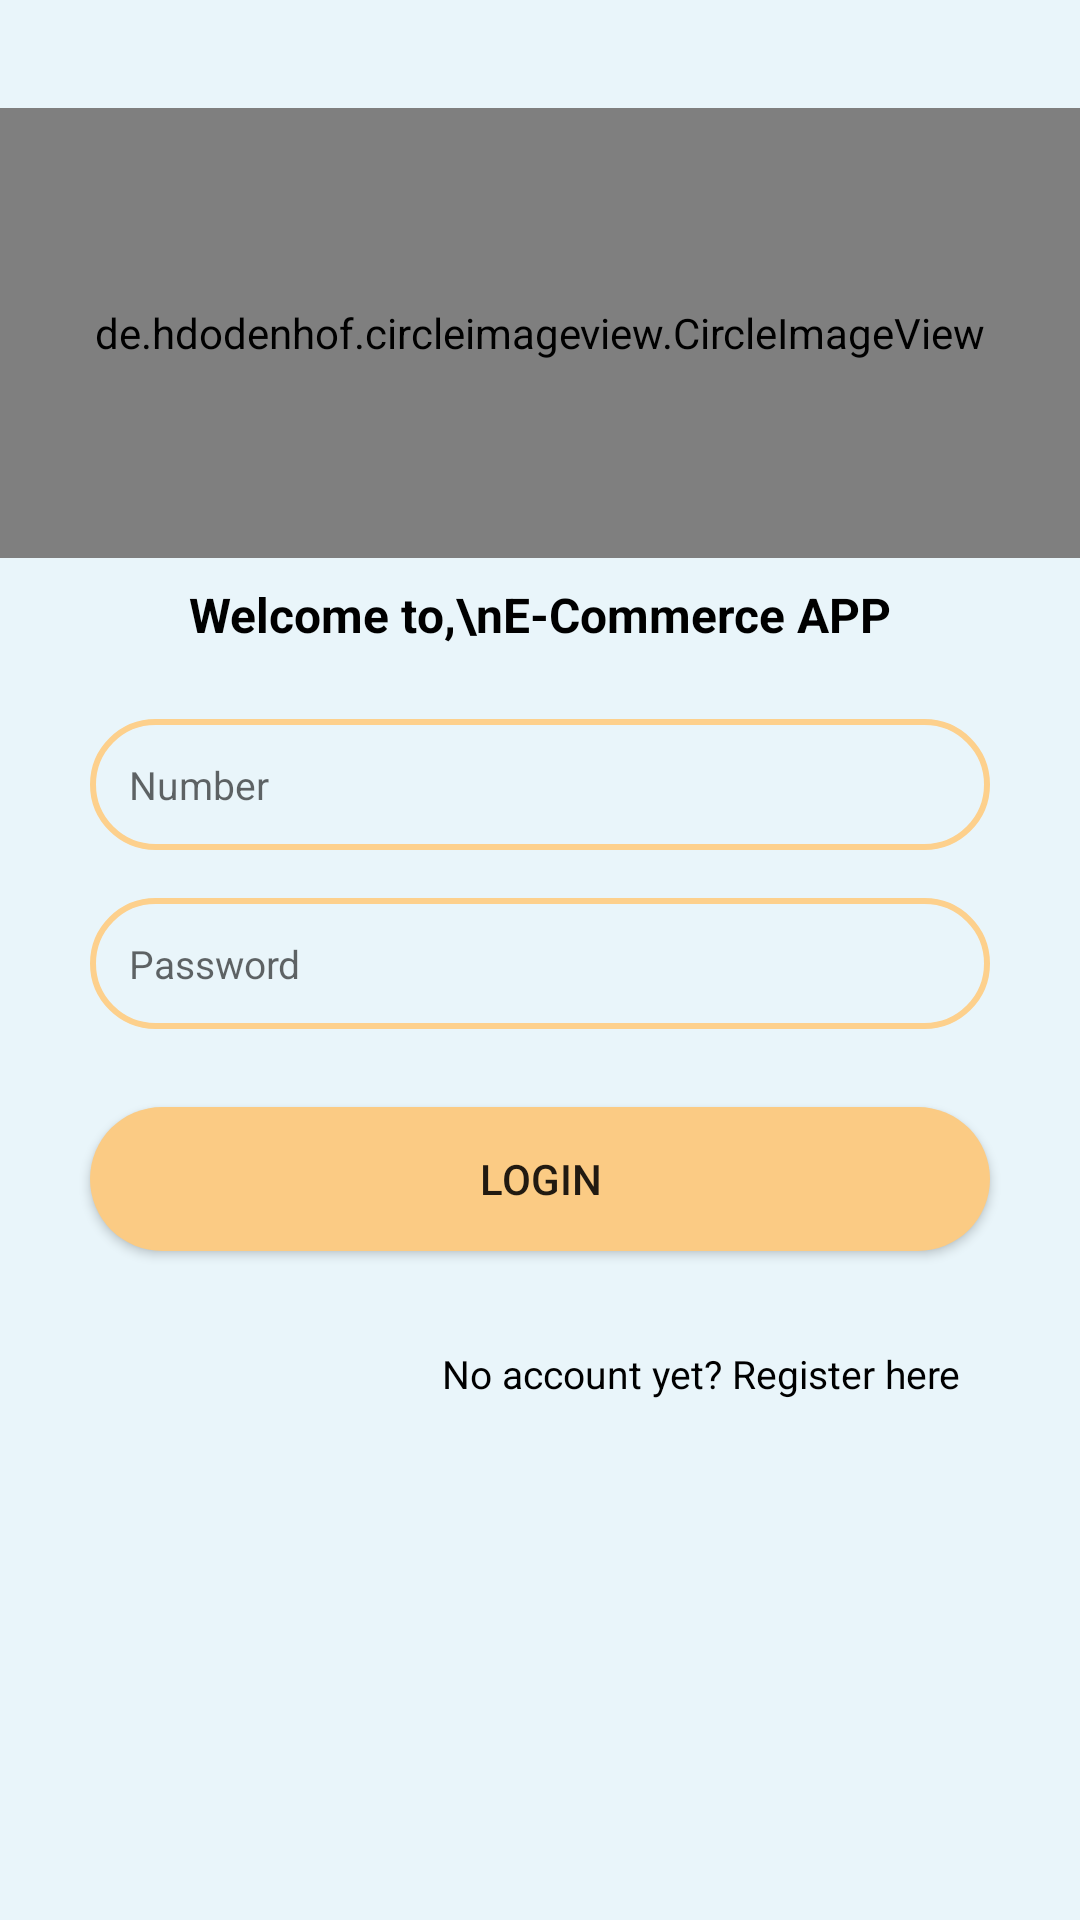

This screen was rendered from an Android layout file. Write that file and the resources it references.
<!-- AndroidManifest.xml: application theme Theme.ECommerceApp -->
<!-- res/layout/activity_login.xml -->
<?xml version="1.0" encoding="utf-8"?>
<androidx.constraintlayout.widget.ConstraintLayout xmlns:android="http://schemas.android.com/apk/res/android"
    xmlns:app="http://schemas.android.com/apk/res-auto"
    xmlns:tools="http://schemas.android.com/tools"
    android:layout_width="match_parent"
    android:layout_height="match_parent"
    android:background="@color/background"
    tools:context=".Activity.LoginActivity">

    <de.hdodenhof.circleimageview.CircleImageView
        android:id="@+id/imageView"
        android:layout_width="0dp"
        android:layout_height="150dp"
        android:layout_marginTop="36dp"
        android:padding="10dp"
        android:src="@drawable/logo"
        app:layout_constraintEnd_toEndOf="parent"
        app:layout_constraintHorizontal_bias="0.0"
        app:layout_constraintStart_toStartOf="parent"
        app:layout_constraintTop_toTopOf="parent" />

    <TextView
        android:id="@+id/textView"
        android:layout_width="match_parent"
        android:layout_height="wrap_content"
        android:layout_marginTop="8dp"
        android:gravity="center"
        android:text="Welcome to,\nE-Commerce APP"
        android:lineHeight="30dp"
        android:textColor="@color/text_color"
        android:textSize="16sp"
        android:textStyle="bold"
        app:layout_constraintEnd_toEndOf="parent"
        app:layout_constraintHorizontal_bias="0.0"
        app:layout_constraintStart_toStartOf="parent"
        app:layout_constraintTop_toBottomOf="@+id/imageView" />

    <EditText
        android:id="@+id/numberEditText"
        android:layout_width="match_parent"
        android:layout_height="wrap_content"
        android:layout_marginStart="30dp"
        android:layout_marginTop="24dp"
        android:layout_marginEnd="30dp"
        android:background="@drawable/secondary_edittext_background"
        android:drawableStart="@drawable/ic_outline_person_24"
        android:drawablePadding="5dp"
        android:hint="Number"
        android:inputType="number"
        android:padding="13dp"
        android:textColor="@color/primary_text_color"
        android:textSize="13sp"
        app:layout_constraintEnd_toEndOf="parent"
        app:layout_constraintHorizontal_bias="0.0"
        app:layout_constraintStart_toStartOf="parent"
        app:layout_constraintTop_toBottomOf="@+id/textView" />

    <EditText
        android:id="@+id/passwordEditText"
        android:layout_width="match_parent"
        android:layout_height="wrap_content"
        android:layout_marginTop="16dp"
        android:layout_marginStart="30dp"
        android:layout_marginEnd="30dp"
        android:background="@drawable/secondary_edittext_background"
        android:drawableStart="@drawable/ic_outline_lock_24"
        android:drawablePadding="10dp"
        android:hint="Password"
        android:inputType="textPassword"
        android:padding="13dp"
        android:textColor="@color/primary_text_color"
        android:textSize="13sp"
        app:layout_constraintTop_toBottomOf="@+id/numberEditText"
        tools:layout_editor_absoluteX="0dp" />

    <FrameLayout
        android:id="@+id/frameLayout"
        android:layout_width="match_parent"
        android:layout_height="wrap_content"
        android:layout_marginTop="16dp"
        app:layout_constraintEnd_toEndOf="parent"
        app:layout_constraintHorizontal_bias="0.0"
        app:layout_constraintStart_toStartOf="parent"
        app:layout_constraintTop_toBottomOf="@+id/passwordEditText"
        >


        <androidx.appcompat.widget.AppCompatButton
            android:id="@+id/loginButton"
            android:layout_width="match_parent"
            android:layout_height="wrap_content"
            android:layout_marginStart="30dp"
            android:layout_marginBottom="10dp"
            android:layout_marginEnd="30dp"
            android:layout_marginTop="10dp"
            android:background="@drawable/primary_button_background"
            android:backgroundTint="@color/random_color6"
            android:elevation="0dp"
            android:padding="12dp"
            android:text="Login"
            />

        <ProgressBar
            android:id="@+id/progressBar"
            android:layout_width="wrap_content"
            android:layout_height="wrap_content"
            android:layout_gravity="center"
            android:visibility="gone"
            />



    </FrameLayout>


    <TextView
        android:id="@+id/noAccountTextView"
        android:layout_width="match_parent"
        android:layout_height="wrap_content"
        android:layout_marginTop="12dp"
        android:padding="10dp"
        android:gravity="end"
        android:layout_marginStart="30dp"
        android:layout_marginEnd="30dp"
        android:text="No account yet? Register here"
        android:textColor="@color/text_color"
        android:textSize="13sp"
        android:textStyle="normal"
        app:layout_constraintTop_toBottomOf="@+id/frameLayout"
        tools:layout_editor_absoluteX="0dp" />

</androidx.constraintlayout.widget.ConstraintLayout>
<!-- resources referenced by this layout -->
<resources>
  <color name="background">#E9F5FA</color>
  <color name="primary_text_color">#000</color>
  <color name="random_color6">#FBCB84</color>
  <color name="text_color">#000</color>
  <!-- drawable logo: jpg bitmap (drawable, 42654 bytes) -->
  <!-- drawable primary_button_background (drawable) -->
  <?xml version="1.0" encoding="utf-8"?>
  <shape android:shape="rectangle" xmlns:android="http://schemas.android.com/apk/res/android">
      <solid android:color="#348537"/>
      <corners android:radius="24dp"/>
  </shape>
  <!-- drawable secondary_edittext_background (drawable) -->
  <?xml version="1.0" encoding="utf-8"?>
  <shape
      android:shape="rectangle"
      xmlns:android="http://schemas.android.com/apk/res/android">
  
      <stroke android:width="2dp"
          android:color="@color/edit_text_background"/>
      <corners android:radius="24dp"/>
  
  </shape>
  <style name="Theme.ECommerceApp" parent="Theme.MaterialComponents.DayNight.NoActionBar">
          
          <item name="colorPrimary">@color/background</item>
          <item name="colorPrimaryVariant">@color/purple_700</item>
          <item name="colorOnPrimary">@color/white</item>
          
          <item name="colorSecondary">@color/black</item>
          <item name="colorSecondaryVariant">@color/teal_700</item>
          <item name="colorOnSecondary">@color/black</item>
          
          <item name="android:statusBarColor">@color/background</item>
          <item name="android:windowLightStatusBar">true</item>
          
      </style>
  <color name="edit_text_background">#FDD08C</color>
  <color name="purple_700">#FF3700B3</color>
  <color name="white">#FFFFFFFF</color>
  <color name="black">#FF000000</color>
  <color name="teal_700">#FF018786</color>
</resources>
